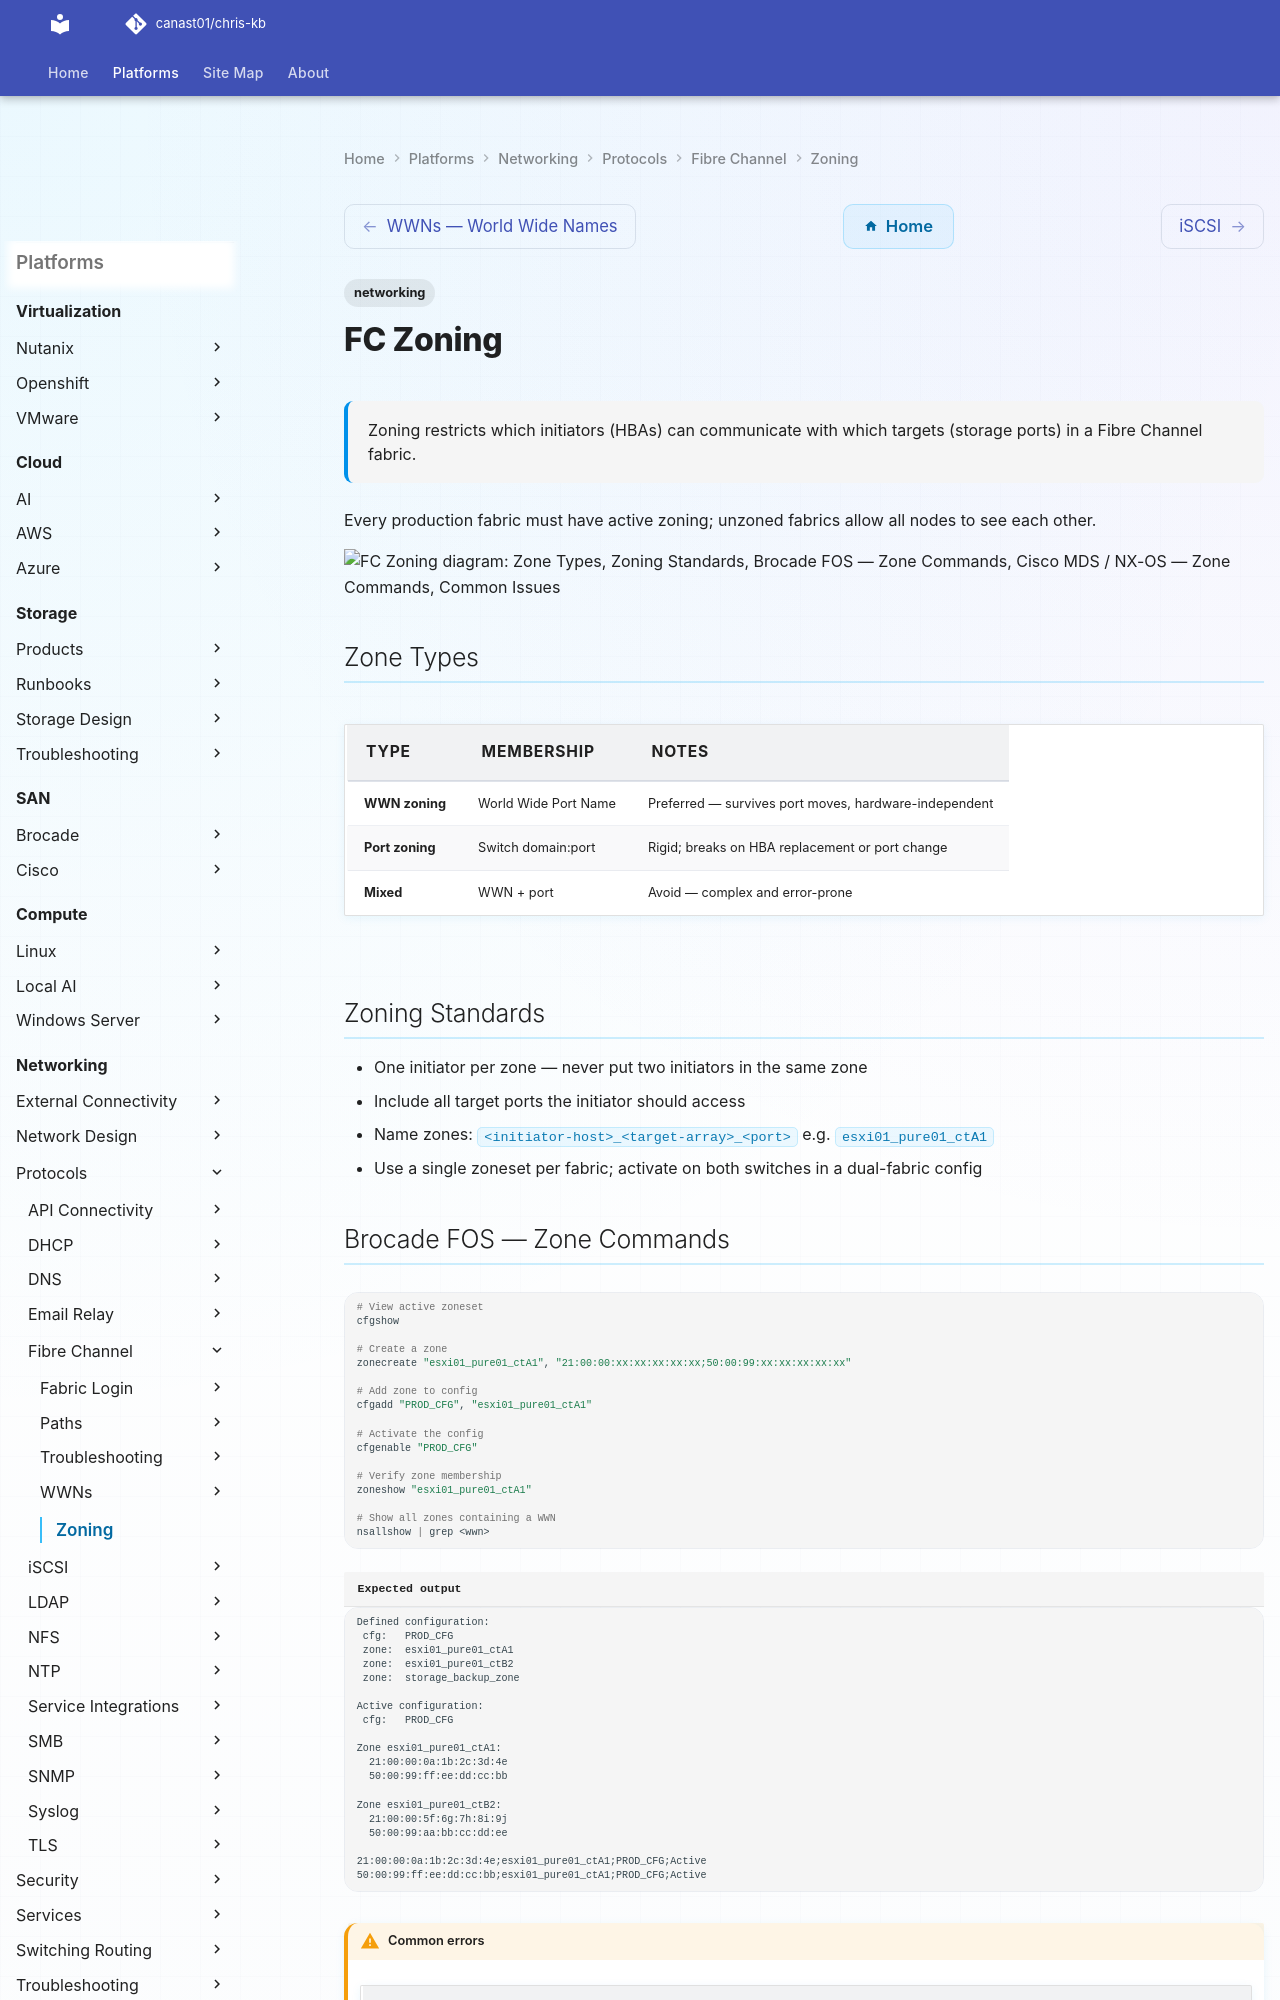

repository: canast01/chris-kb · page: networking/protocols/fibre-channel/zoning/index.html · generator: mkdocs

# FC Zoning


<div class="kb-summary">
Zoning restricts which initiators (HBAs) can communicate with which targets (storage ports) in a Fibre Channel fabric.
</div>

        ZONING: INITIATOR + TARGET → ZONE → ZONE SET → FABRIC
```text
┌───────────────────────────────────────────────────────────────────────────────────────────────────────┐
│  Zone: esxi01_pure01_ctA1                                                                             │
│  ┌───────────────────────┐    ┌───────────────────────────────┐                                       │
│  │ Initiator             │    │ Target                        │                                       │
│  │ WWPN: 21:00:00:xx:... │    │ WWPN: 50:00:99:xx:...        │                                        │
│  │ (Host HBA port)       │    │ (Storage ctrl port)           │                                       │
│  └───────────┬───────────┘    └────────────┬──────────────────┘                                       │
│              └──────────────┬──────────────┘                                                          │
│                             │ zone member                                                             │
│                      ┌──────▼──────┐                                                                  │
│                      │  ZONE SET   │  ◄── cfgenable / activate                                        │
│                      │  PROD_CFG   │                                                                  │
│                      └──────┬──────┘                                                                  │
│                             │                                                                         │
│                      ┌──────▼──────┐                                                                  │
│                      │   FABRIC    │  enforces zone membership                                        │
│                      │  (switches) │  blocks unlisted WWPNs
